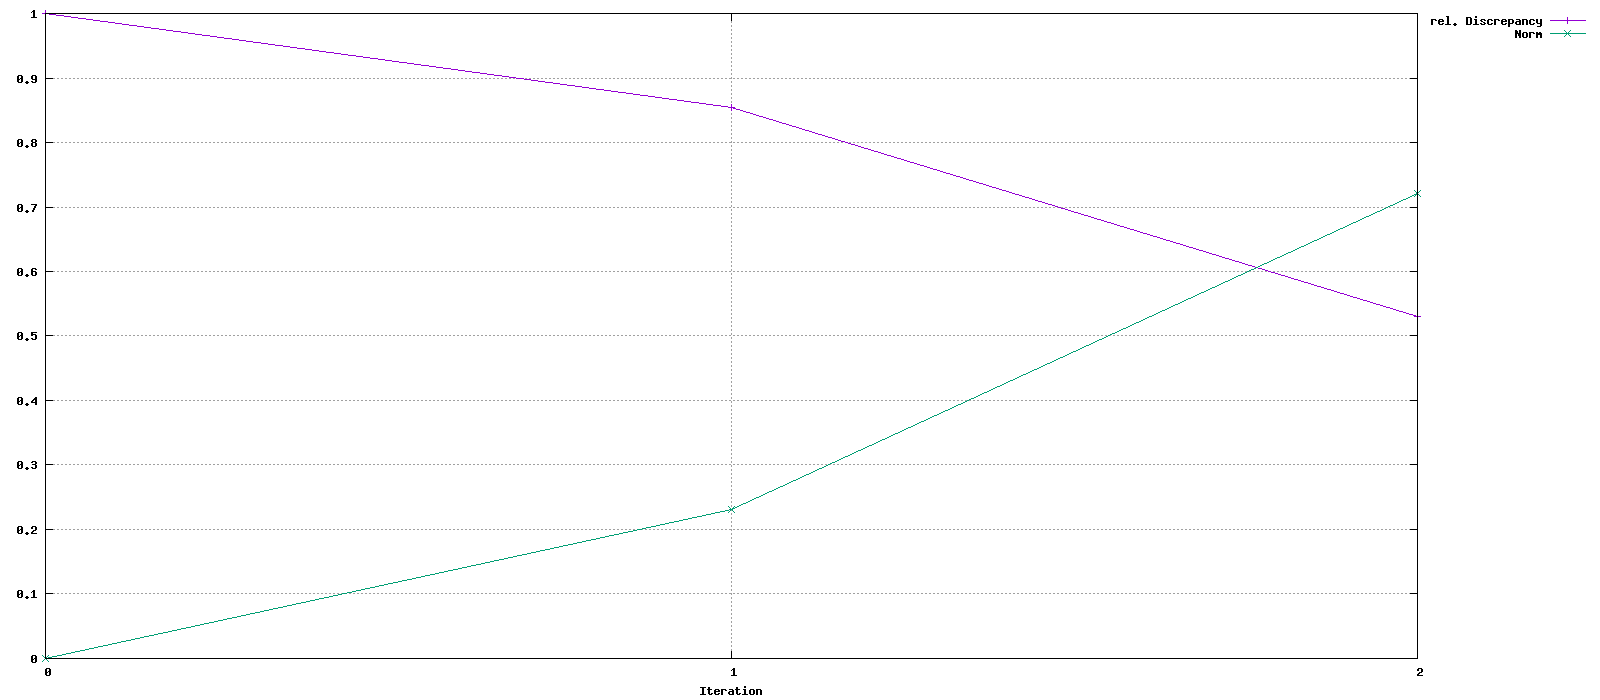

Data behind this chart, as committed beside it:
Iteration, rel. Discrepancy, Norm
0, 1, 0
1, 0.8542, 0.2305
2, 0.5303, 0.7214
